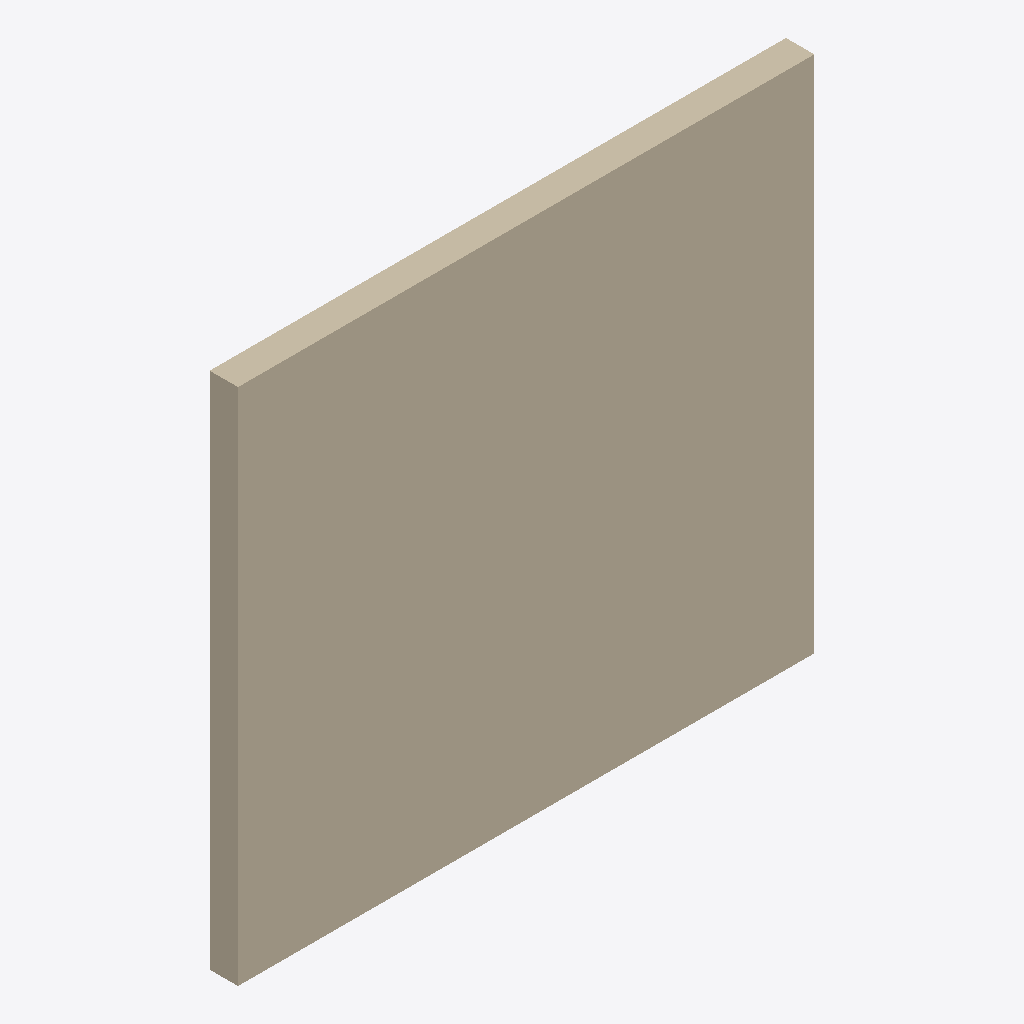
Isometric view of an IFC building model (IFC-SPF (STEP), schema IFC4, length unit millimetre), seen from the south-west, elements coloured by IFC class: 1 wall (beige).
Extent 3.0 m × 0.1 m × 2.7 m (x, y, z). Storeys (1): Nivel de referencia at 0.00 m. Elements (1): 1 IfcWall.

HEADER;
FILE_DESCRIPTION(('ViewDefinition [ReferenceView_V1.2]'),'2;1');
FILE_NAME('EST.MUR.MAD-EL.GS002.ifc','2026-10-02T00:00:00',('VIVA'),('VIVA Fase 3'),'VIVA JSON v3 independent IFC generator','VIVA','');
FILE_SCHEMA(('IFC4'));
ENDSEC;
DATA;
#6=IFCPROJECT('2VApLsojnHoxMpt$LsvLW4',$,'VIVA catalogo v3','Modelo de muestra IFC4 creado a partir de JSON v3',$,$,$,(#5),#2);
#10=IFCSITE('0MPlFWXL5IpRS08HutgyI$',$,'Emplazamiento ficticio',$,$,#9,$,$,.ELEMENT.,$,$,$,$,$);
#14=IFCBUILDING('3bGgOmfMXMThndb$yBCLwT',$,'Muestra independiente',$,$,#13,$,$,.ELEMENT.,$,$,$);
#18=IFCBUILDINGSTOREY('0jEuTemhXIRutmwO5rb_qw',$,'Nivel de referencia',$,$,#17,$,$,.ELEMENT.,0.0);
#25=IFCWALL('0$iaOeK$TNR8r4_3B9rDPr',$,'Muro estructural de entramado ligero C24 48x148 mm, corte en taller y unión clavada','Muro estructural exterior de entramado ligero de madera aserrada de pino silvestre con certificado PEFC, formado por montantes, carreras y testeros de 48x148 mm, clase resistente C24 y calidad estruct',$,#24,$,'EST.MUR.MAD-EL.GS002',.NOTDEFINED.);
ENDSEC;
